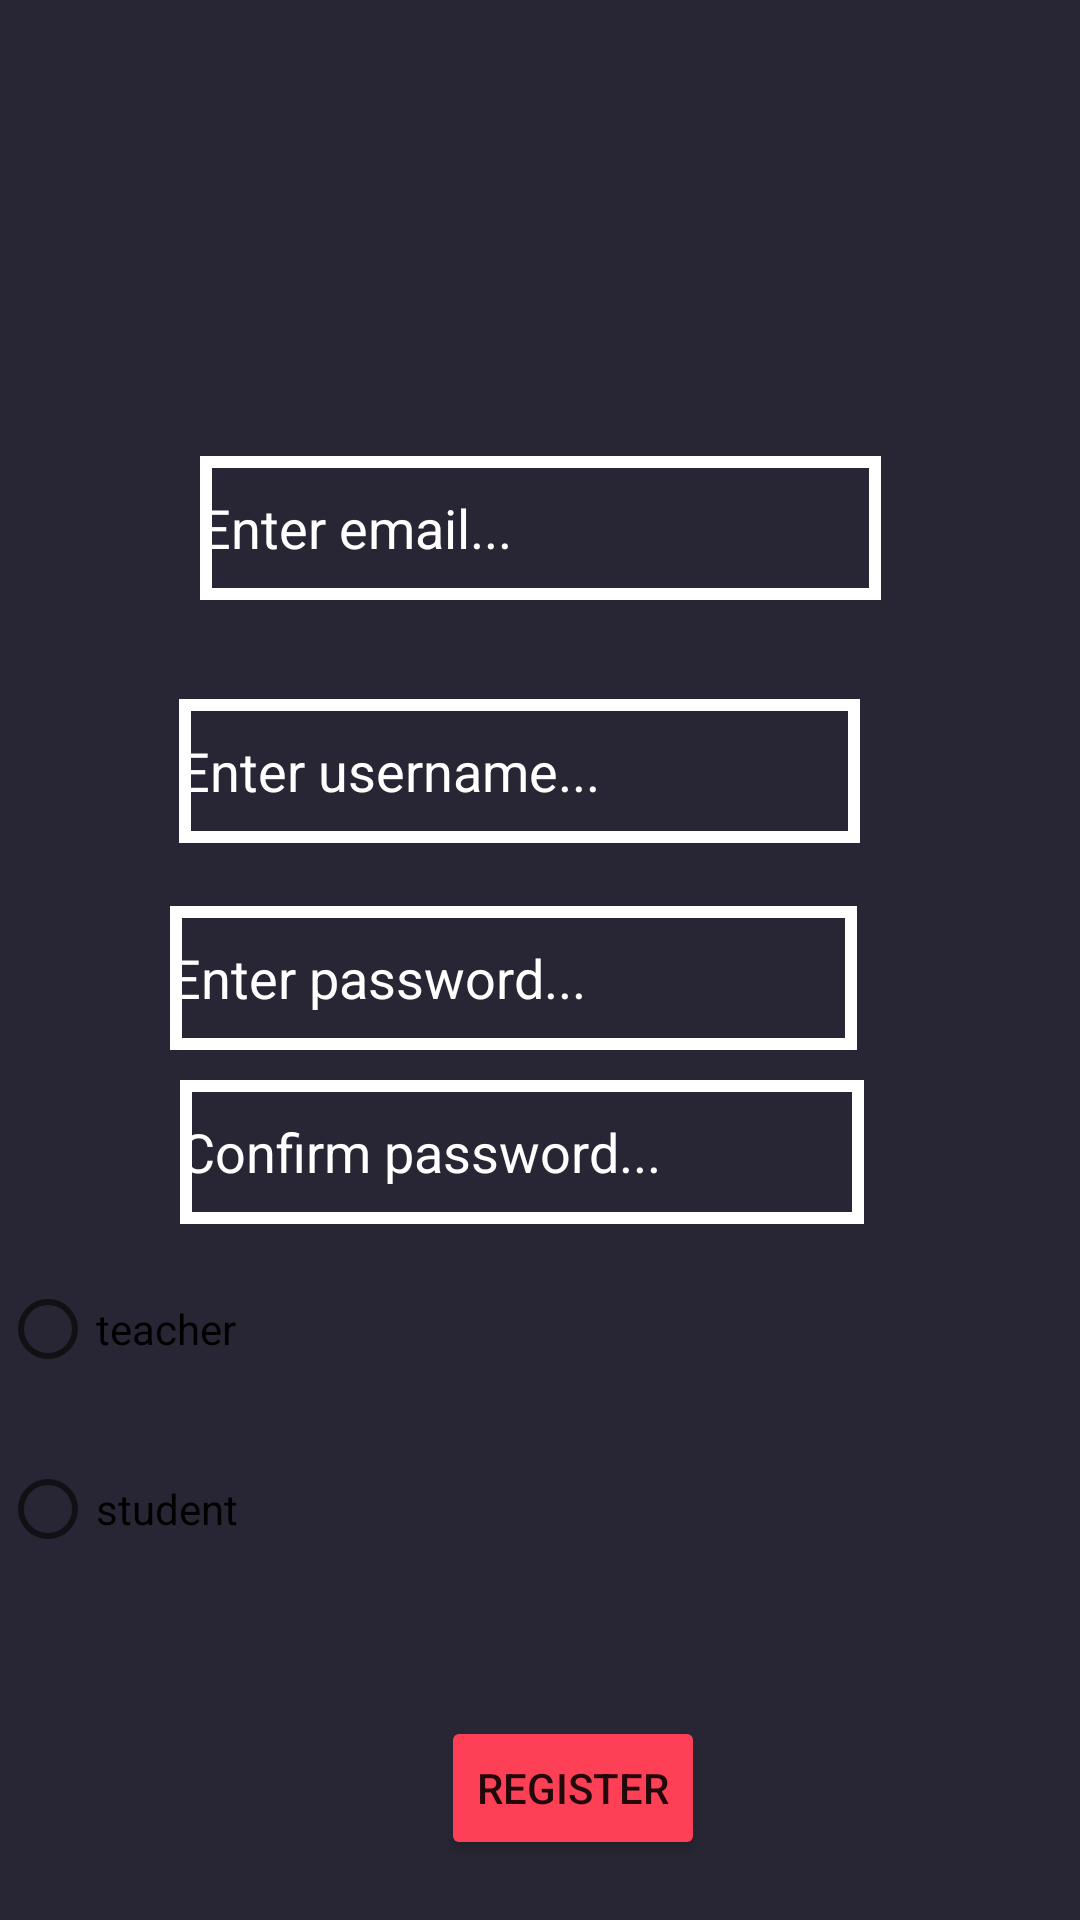

Android layout source for this screen:
<!-- AndroidManifest.xml: application theme Theme.AppCompat.Light.NoActionBar.FullScreen -->
<!-- res/layout/fragment_sign_up.xml -->
<?xml version="1.0" encoding="utf-8"?>
<FrameLayout xmlns:android="http://schemas.android.com/apk/res/android"
    xmlns:app="http://schemas.android.com/apk/res-auto"
    xmlns:tools="http://schemas.android.com/tools"
    android:layout_width="match_parent"
    android:layout_height="match_parent"
    android:id="@+id/signupfrag"
    tools:context=".UserManagement.SignUpFragment">

    <androidx.constraintlayout.widget.ConstraintLayout
        android:layout_width="match_parent"
        android:layout_height="match_parent"
        android:background="#282634">


        <RadioGroup
            android:id="@+id/radio_group"
            android:layout_width="match_parent"
            android:layout_height="wrap_content"
            android:layout_marginTop="450dp"
            android:layout_marginBottom="14dp"
            app:layout_constraintBottom_toTopOf="@+id/btnSignUp"
            app:layout_constraintEnd_toEndOf="parent"
            app:layout_constraintStart_toStartOf="parent"
            app:layout_constraintTop_toTopOf="parent">

            <RadioButton
                android:id="@+id/radio_button_1"
                android:layout_width="match_parent"
                android:layout_height="wrap_content"
                android:layout_marginTop="19dp"
                android:layout_marginBottom="19dp"
                android:height="48dp"
                android:text="teacher"
                app:layout_constraintBottom_toTopOf="@+id/imageView3"
                app:layout_constraintEnd_toEndOf="parent"
                app:layout_constraintHorizontal_bias="0.0"
                app:layout_constraintStart_toStartOf="parent"
                app:layout_constraintTop_toBottomOf="@+id/imageView3"
                app:layout_constraintVertical_bias="0.236" />

            <RadioButton
                android:id="@+id/radio_button_2"
                android:layout_width="match_parent"
                android:layout_height="48dp"
                android:layout_marginTop="1dp"
                android:layout_marginBottom="17dp"
                android:height="48dp"
                android:text="student" />
        </RadioGroup>


        <EditText
            android:id="@+id/etUsername"
            android:layout_width="227dp"
            android:layout_height="48dp"
            android:layout_marginStart="85dp"
            android:layout_marginTop="33dp"
            android:layout_marginEnd="99dp"
            android:layout_marginBottom="10dp"
            android:background="@drawable/shape"
            android:ems="10"
            android:hint="Enter username..."
            android:inputType="textEmailAddress"
            android:minHeight="48dp"
            android:textColorHint="@color/white"
            app:layout_constraintBottom_toTopOf="@+id/etPassSignUp"
            app:layout_constraintEnd_toEndOf="parent"
            app:layout_constraintStart_toStartOf="parent"
            app:layout_constraintTop_toBottomOf="@+id/etEmailSignUp" />

        <EditText
            android:id="@+id/etPassConfirmSignUp"
            android:layout_width="228dp"
            android:layout_height="48dp"
            android:layout_marginStart="60dp"
            android:layout_marginTop="44dp"
            android:layout_marginEnd="80dp"
            android:background="@drawable/shape"
            android:ems="10"
            android:hint="Confirm password..."
            android:inputType="textPassword"
            android:orientation="vertical"
            android:textColorHint="@color/white"
            app:layout_constraintBottom_toTopOf="@+id/radio_group"
            app:layout_constraintEnd_toEndOf="parent"
            app:layout_constraintHorizontal_bias="0.0"
            app:layout_constraintStart_toStartOf="parent"
            app:layout_constraintTop_toBottomOf="@+id/radio_button_1"
            tools:ignore="NotSibling" />

        <EditText
            android:id="@+id/etPassSignUp"
            android:layout_width="229dp"
            android:layout_height="48dp"
            android:layout_marginStart="82dp"
            android:layout_marginTop="11dp"
            android:layout_marginEnd="100dp"
            android:layout_marginBottom="10dp"
            android:background="@drawable/shape"
            android:ems="10"
            android:hint="Enter password..."
            android:inputType="textEmailAddress"
            android:textColorHint="@color/white"
            app:layout_constraintBottom_toTopOf="@+id/etPassConfirmSignUp"
            app:layout_constraintEnd_toEndOf="parent"
            app:layout_constraintStart_toStartOf="parent"
            app:layout_constraintTop_toBottomOf="@+id/etUsername" />

        <Button
            android:id="@+id/btnSignUp"
            android:layout_width="wrap_content"
            android:layout_height="wrap_content"
            android:layout_marginStart="147dp"
            android:layout_marginTop="14dp"
            android:layout_marginEnd="176dp"
            android:layout_marginBottom="11dp"
            android:backgroundTint="#FE4057"
            android:text="Register"
            app:layout_constraintBottom_toTopOf="@+id/signUpToLogInTxt"
            app:layout_constraintEnd_toEndOf="parent"
            app:layout_constraintHorizontal_bias="0.0"
            app:layout_constraintStart_toStartOf="parent"
            app:layout_constraintTop_toBottomOf="@+id/radio_group" />

        <EditText
            android:id="@+id/etEmailSignUp"
            android:layout_width="227dp"
            android:layout_height="48dp"
            android:layout_marginStart="92dp"
            android:layout_marginTop="152dp"
            android:layout_marginEnd="92dp"
            android:background="@drawable/shape"
            android:ems="10"
            android:hint="Enter email..."
            android:inputType="textEmailAddress"
            android:minHeight="48dp"
            android:textColorHint="@color/white"
            app:layout_constraintBottom_toTopOf="@+id/etUsername"
            app:layout_constraintEnd_toEndOf="parent"
            app:layout_constraintStart_toStartOf="parent"
            app:layout_constraintTop_toTopOf="parent" />

        <TextView
            android:id="@+id/signUpToLogInTxt"
            android:layout_width="235dp"
            android:layout_height="48dp"
            android:layout_marginStart="76dp"
            android:layout_marginTop="22dp"
            android:layout_marginEnd="100dp"
            android:layout_marginBottom="41dp"
            android:backgroundTint="#FE4057"
            android:clickable="true"
            android:text="Already have an account? Log in here!"
            android:textAlignment="center"
            android:textColor="#815454"
            app:layout_constraintBottom_toBottomOf="parent"
            app:layout_constraintEnd_toEndOf="parent"
            app:layout_constraintStart_toStartOf="parent"
            app:layout_constraintTop_toBottomOf="@+id/btnSignUp" />

    </androidx.constraintlayout.widget.ConstraintLayout>

</FrameLayout>
<!-- resources referenced by this layout -->
<resources>
  <!-- drawable shape (drawable) -->
  <?xml version="1.0" encoding="utf-8"?>
  <shape xmlns:android="http://schemas.android.com/apk/res/android" >
  
      <stroke
          android:width="4dp"
          android:color="@color/white" />
  
  </shape>
  <style name="Theme.AppCompat.Light.NoActionBar.FullScreen" parent="@style/Theme.AppCompat.Light.NoActionBar">
          <item name="android:windowNoTitle">true</item>
          <item name="android:windowActionBar">false</item>
          <item name="android:windowFullscreen">true</item>
          <item name="android:windowContentOverlay">@null</item>
      </style>
  <!-- not gathered from this repository: default colours our renderer supplied (Android Studio template values) -->
  <color name="white">#FFFFFFFF</color>
</resources>
